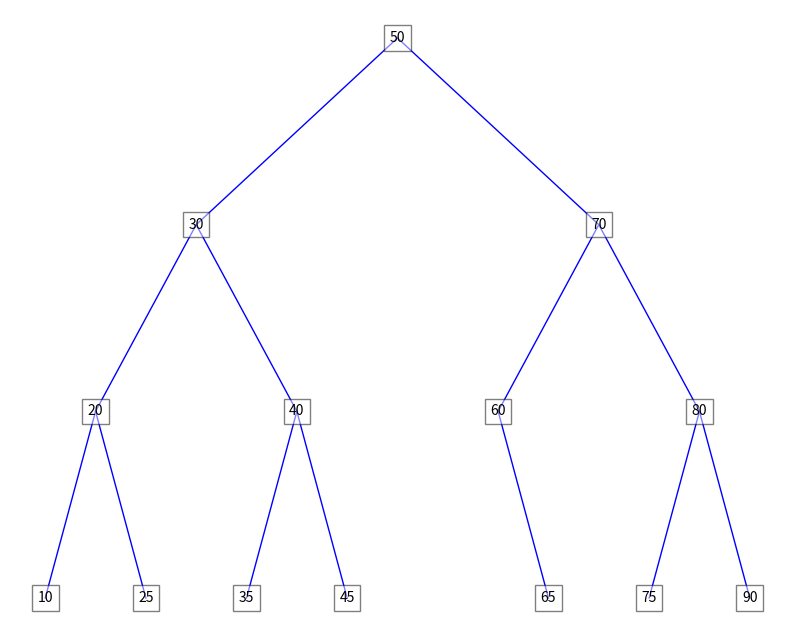

Here is the Python script that generated this plot:
import matplotlib.pyplot as plt

class Nodo:
    def __init__(self, valor):
        self.valor = valor
        self.izquierda = None
        self.derecha = None

class ArbolBinario:
    def __init__(self):
        self.raiz = None

    def insertar(self, valor):
        self.raiz = self._insertar_recursivo(self.raiz, valor)

    def _insertar_recursivo(self, nodo, valor):
        if nodo is None:
            return Nodo(valor)
        if valor < nodo.valor:
            nodo.izquierda = self._insertar_recursivo(nodo.izquierda, valor)
        else:
            nodo.derecha = self._insertar_recursivo(nodo.derecha, valor)
        return nodo

    def dibujar(self):
        fig, ax = plt.subplots(figsize=(10, 8))
        self._dibujar_recursivo(ax, self.raiz, 1000, 1000, 500)
        ax.axis('off')
        plt.show()

    def _dibujar_recursivo(self, ax, nodo, x, y, espacio):
        if nodo:
            ax.text(x, y, str(nodo.valor), style='italic', ha='center', va='center',
                    bbox=dict(facecolor='white', alpha=0.5, edgecolor='black'))
            for i, hijo in enumerate([nodo.izquierda, nodo.derecha]):
                if hijo:
                    signo = -1 if i == 0 else 1
                    x_hijo = x + signo * espacio
                    y_hijo = y - 100
                    ax.plot([x, x_hijo], [y, y_hijo], linewidth=1, color='blue')
                    self._dibujar_recursivo(ax, hijo, x_hijo, y_hijo, espacio / 2)

arbol = ArbolBinario()
valores = [50, 30, 20, 40, 70, 60, 80, 10, 25, 35, 45, 65, 75, 90]

for valor in valores:
    arbol.insertar(valor)

arbol.dibujar()
